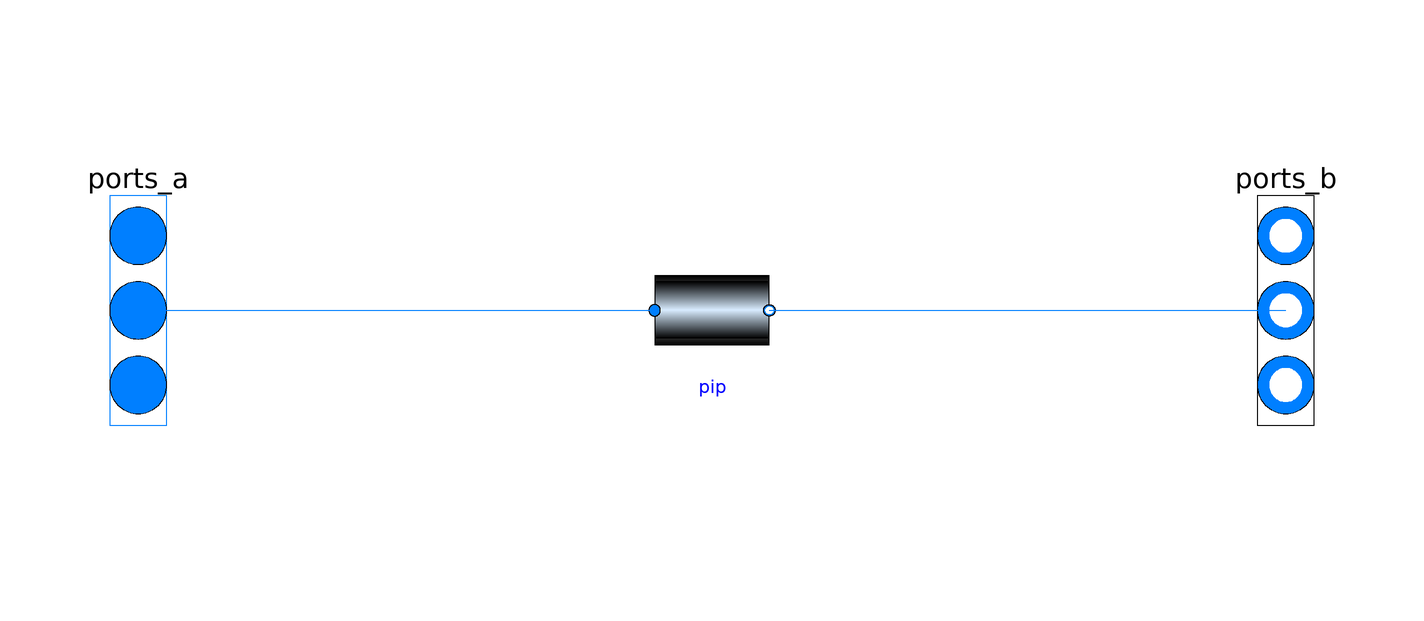

This picture is the connection diagram that the Modelica source below describes through its graphical annotations.

model HydraulicHeader
  "Hydraulic header manifold"
  replaceable package Medium=Modelica.Media.Interfaces.PartialMedium
    "Medium model";
  parameter Modelica.SIunits.MassFlowRate m_flow_nominal
    "Nominal mass flow rate";
  parameter Integer nPorts_a=0
    "Number of ports"
    annotation (Dialog(connectorSizing=true,tab="General",group="Ports"),Evaluate=true);
  parameter Integer nPorts_b=0
    "Number of ports"
    annotation (Dialog(connectorSizing=true,tab="General",group="Ports"),Evaluate=true);
  parameter Boolean allowFlowReversal=true
    "= true to allow flow reversal, false restricts to design direction (port_a -> port_b)"
    annotation (Dialog(tab="Assumptions"),Evaluate=true);
  Modelica.Fluid.Interfaces.FluidPorts_a ports_a[nPorts_a](
    redeclare each final package Medium=Medium,
    each m_flow(
      min=
        if allowFlowReversal then
          -Modelica.Constants.inf
        else
          0),
    each h_outflow(
      start=Medium.h_default,
      nominal=Medium.h_default))
    "Fluid connectors a (positive design flow direction is from ports_a to ports_b)"
    annotation (Placement(transformation(extent={{-110,-40},{-90,40}}),iconTransformation(extent={{-10,-40},{10,40}},rotation=90,origin={-60,0})));
  Modelica.Fluid.Interfaces.FluidPorts_b ports_b[nPorts_b](
    redeclare each final package Medium=Medium,
    each m_flow(
      max=
        if allowFlowReversal then
          +Modelica.Constants.inf
        else
          0),
    each h_outflow(
      start=Medium.h_default,
      nominal=Medium.h_default))
    "Fluid connectors b (positive design flow direction is from ports_a to ports_b)"
    annotation (Placement(transformation(extent={{90,-40},{110,40}}),iconTransformation(extent={{-10,-40},{10,40}},rotation=90,origin={60,0})));
  Buildings.Fluid.FixedResistances.LosslessPipe pip(
    redeclare final package Medium=Medium,
    final allowFlowReversal=allowFlowReversal,
    final m_flow_nominal=m_flow_nominal)
    "Dummy pipe component used to model ideal mixing at each port"
    annotation (Placement(transformation(extent={{-10,-10},{10,10}})));
equation
  for i in 1:nPorts_a loop
    connect(ports_a[i],pip.port_a)
      annotation (Line(points={{-100,0},{-10,0}},color={0,127,255}));
  end for;
  for i in 1:nPorts_b loop
    connect(pip.port_b,ports_b[i])
      annotation (Line(points={{10,0},{100,0},{100,0}},color={0,127,255}));
  end for;
  annotation (
    Icon(
      graphics={
        Rectangle(
          extent={{-90,40},{90,-40}},
          lineColor={0,128,255},
          lineThickness=0.5,
          fillColor={170,213,255},
          fillPattern=FillPattern.HorizontalCylinder,
          pattern=LinePattern.None),
        Rectangle(
          extent={{-100,40},{-90,-40}},
          lineColor={217,67,180},
          lineThickness=0.5,
          fillColor={0,0,0},
          fillPattern=FillPattern.Solid,
          pattern=LinePattern.None),
        Rectangle(
          extent={{90,40},{100,-40}},
          lineColor={217,67,180},
          lineThickness=0.5,
          fillColor={0,0,0},
          fillPattern=FillPattern.Solid,
          pattern=LinePattern.None),
        Text(
          extent={{-149,93},{151,53}},
          lineColor={0,0,255},
          fillPattern=FillPattern.HorizontalCylinder,
          fillColor={0,127,255},
          textString="%name")}),
    defaultComponentName="hdr",
    Documentation(
      info="<html>
<h4>Hydraulic header</h4>
<p>
The model represents a header or a common pipe which hydraulically splits
up the entering flow into the branch circuits attached to it with zero head loss.
</p>
</html>",
      revisions="<html>
<ul>
<li>
January 16, 2020 by Antoine Gauitier:<br/>
Updated the implementation
</li>
<li>
September 10, 2019 by Hagar Elarga:<br/>
First implementation.
</li>
</ul>
</html>"));
end HydraulicHeader;